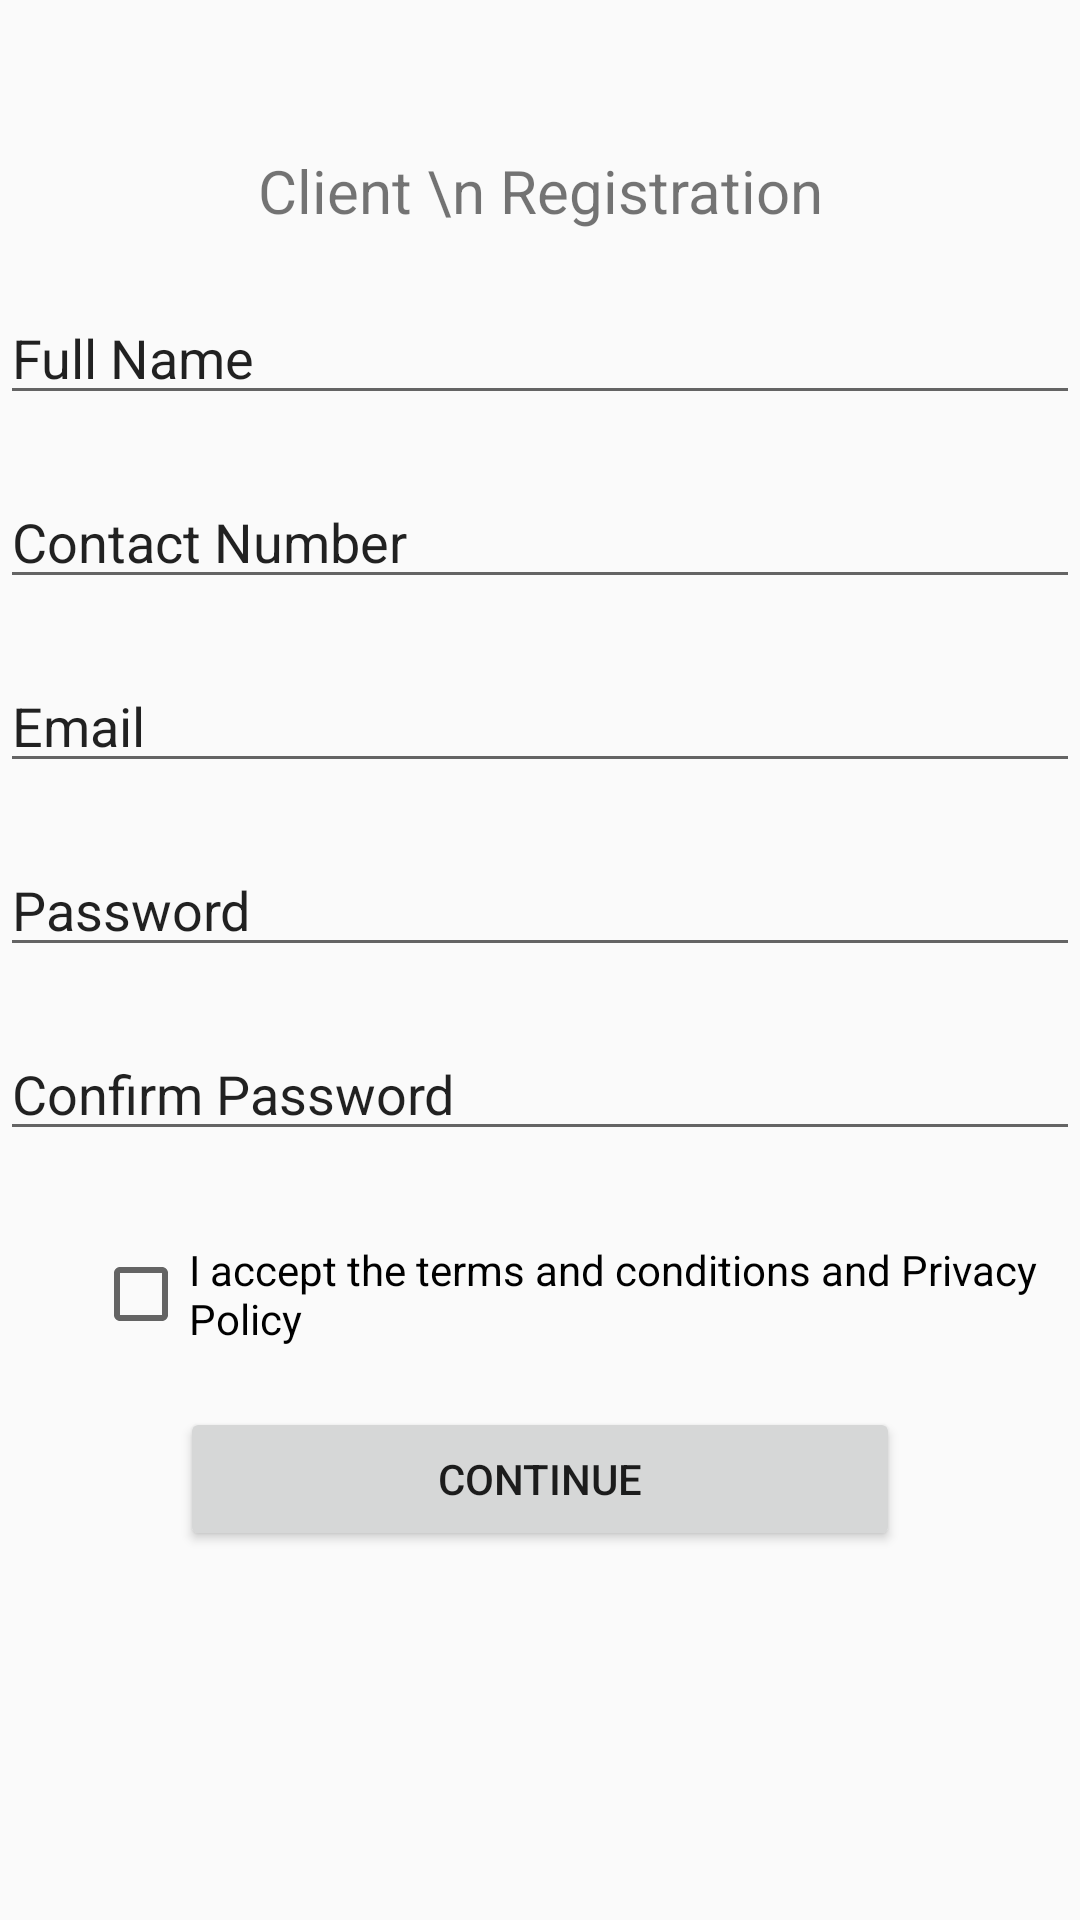

The Android layout XML behind this screen, and the referenced resources:
<!-- AndroidManifest.xml: application theme Theme.TulongLegal -->
<!-- res/layout/register_client.xml -->
<?xml version="1.0" encoding="utf-8"?>
<androidx.constraintlayout.widget.ConstraintLayout xmlns:android="http://schemas.android.com/apk/res/android"
	xmlns:app="http://schemas.android.com/apk/res-auto"
	xmlns:tools="http://schemas.android.com/tools"
	android:id="@+id/linearLayout3"
	android:layout_width="match_parent"
	android:layout_height="match_parent"
	android:background="@drawable/appbg"
	tools:context=".ClientRegister">

	<LinearLayout
		android:id="@+id/linearLayout4"
		android:layout_width="match_parent"
		android:layout_height="wrap_content"
		android:layout_marginTop="50dp"
		android:orientation="vertical"
		app:layout_constraintBottom_toBottomOf="parent"
		app:layout_constraintEnd_toEndOf="parent"
		app:layout_constraintHorizontal_bias="0.0"
		app:layout_constraintStart_toStartOf="parent"
		app:layout_constraintTop_toTopOf="parent"
		app:layout_constraintVertical_bias="0.0">

		<TextView
			android:id="@+id/textView7"
			android:layout_width="match_parent"
			android:layout_height="wrap_content"
			android:text="Client \n Registration"
			android:textAlignment="center"
			android:textSize="20sp" />

		<EditText
			android:id="@+id/editTextText2"
			android:layout_width="match_parent"
			android:layout_height="wrap_content"
			android:layout_marginTop="20dp"
			android:ems="10"
			android:inputType="text"
			android:text="Full Name" />

		<EditText
			android:id="@+id/editTextText3"
			android:layout_width="match_parent"
			android:layout_height="wrap_content"
			android:layout_marginTop="20dp"
			android:ems="10"
			android:inputType="text"
			android:text="Contact Number" />

		<EditText
			android:id="@+id/editTextText4"
			android:layout_width="match_parent"
			android:layout_height="wrap_content"
			android:layout_marginTop="20dp"
			android:ems="10"
			android:inputType="text"
			android:text="Email" />

		<EditText
			android:id="@+id/editTextText6"
			android:layout_width="match_parent"
			android:layout_height="wrap_content"
			android:layout_marginTop="20dp"
			android:ems="10"
			android:inputType="text"
			android:text="Password" />

		<EditText
			android:id="@+id/editTextText7"
			android:layout_width="match_parent"
			android:layout_height="wrap_content"
			android:layout_marginTop="20dp"
			android:layout_marginBottom="30dp"
			android:ems="10"
			android:inputType="text"
			android:text="Confirm Password" />

		<CheckBox
			android:id="@+id/checkBox"
			android:layout_width="334dp"
			android:layout_height="wrap_content"
			android:layout_marginStart="31dp"
			android:layout_marginEnd="286dp"
			android:text="I accept the terms and conditions and Privacy Policy" />

		<Button
			android:id="@+id/button4"
			android:layout_width="match_parent"
			android:layout_height="wrap_content"
			android:layout_marginStart="60dp"
			android:layout_marginTop="20dp"
			android:layout_marginEnd="60dp"
			android:onClick="registerClient"
			android:text="Continue" />

	</LinearLayout>

</androidx.constraintlayout.widget.ConstraintLayout>
<!-- resources referenced by this layout -->
<resources>
  <style name="Theme.TulongLegal" parent="android:Theme.Material.Light.NoActionBar" />
</resources>
